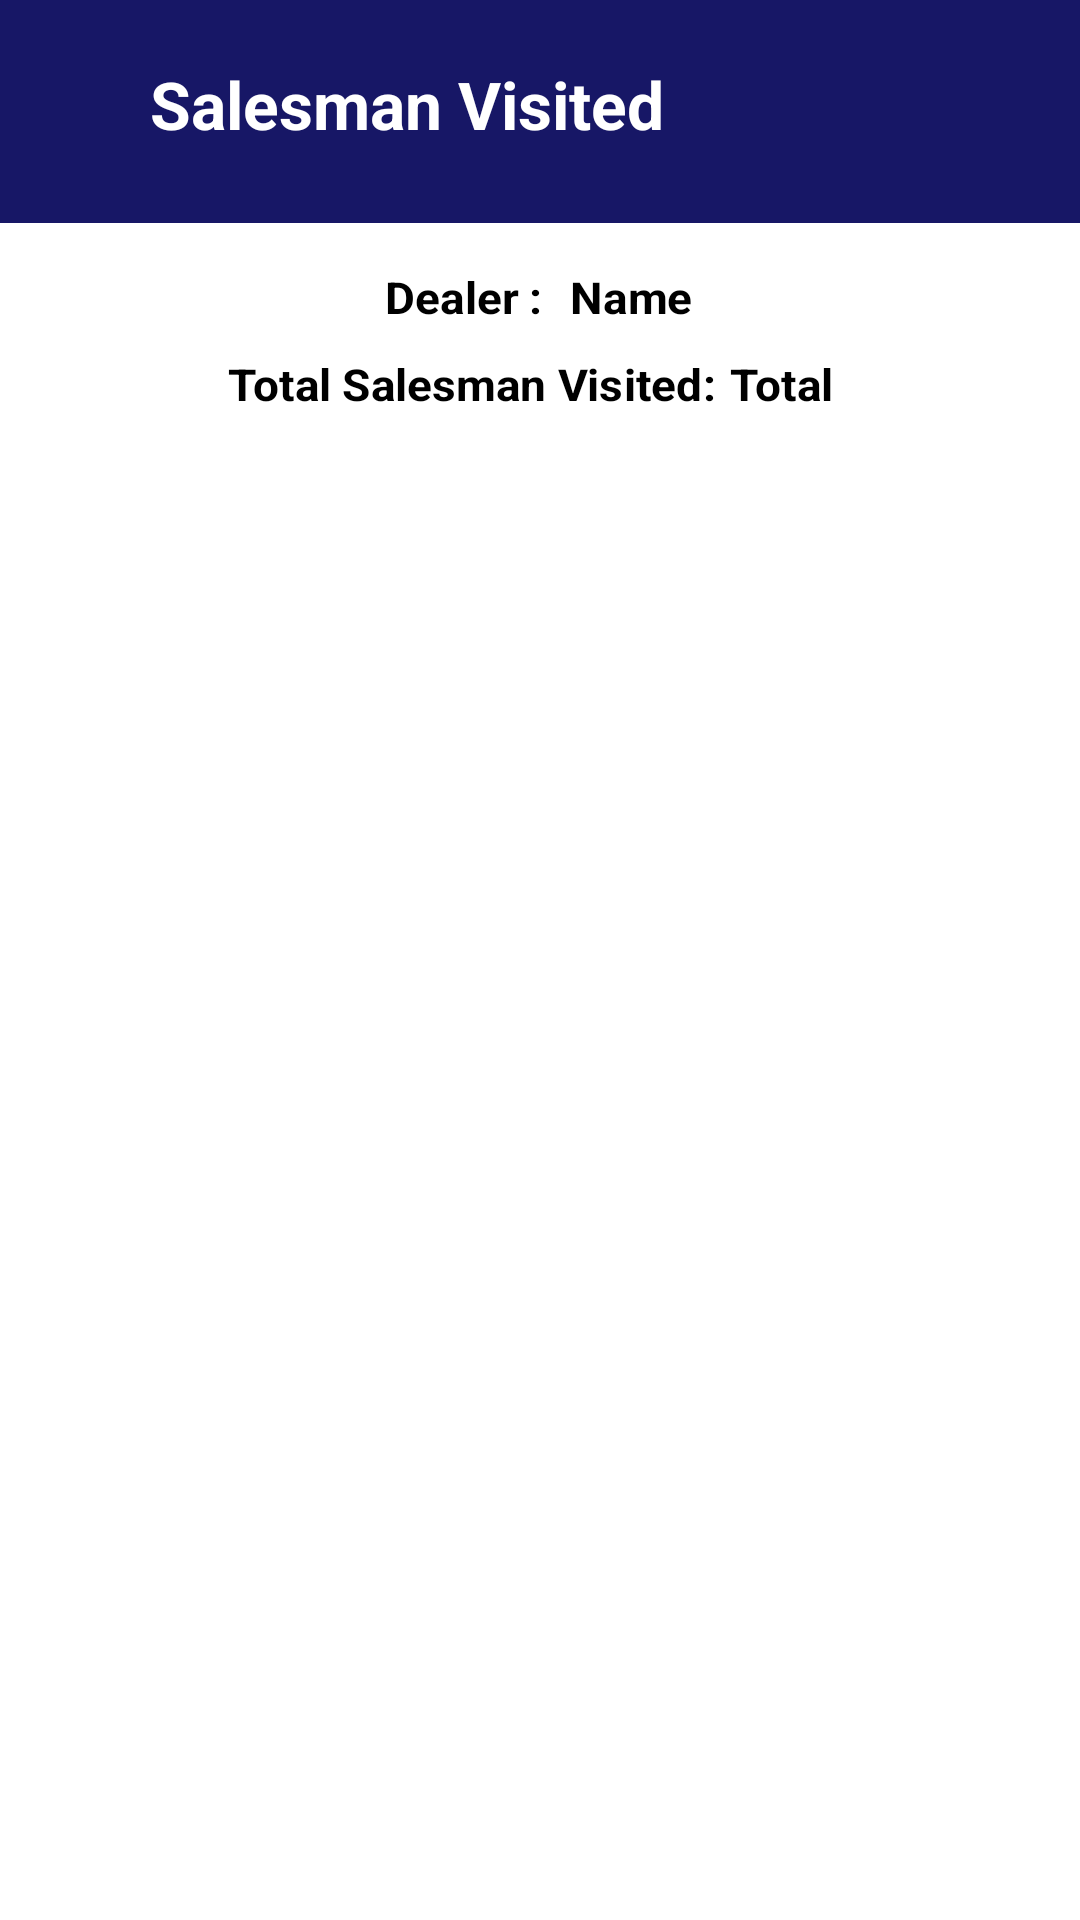

This screen was rendered from an Android layout file. Write that file and the resources it references.
<!-- AndroidManifest.xml: application theme Theme.Shatabdi -->
<!-- res/layout/activity_salesman_visited.xml -->
<?xml version="1.0" encoding="utf-8"?>
<LinearLayout xmlns:android="http://schemas.android.com/apk/res/android"
    xmlns:app="http://schemas.android.com/apk/res-auto"
    xmlns:tools="http://schemas.android.com/tools"
    android:layout_width="match_parent"
    android:layout_height="match_parent"
    android:orientation="vertical"
    android:background="@color/white"
    tools:context=".SalesmanVisited">

    <LinearLayout
        android:layout_width="match_parent"
        android:layout_height="wrap_content"
        android:background="@color/blue"

        >

        <androidx.appcompat.widget.AppCompatButton
            android:id="@+id/back"
            android:layout_width="30dp"
            android:layout_height="30dp"
            android:background="@drawable/baseline_arrow_back_24"
            android:textColor="@color/white"
            android:padding="12dp"
            android:layout_gravity="center"
            android:layout_marginStart="10dp"
            />
        <TextView
            android:layout_width="match_parent"
            android:layout_height="wrap_content"
            android:text="Salesman Visited"
            android:textSize="22sp"
            android:textColor="@color/white"
            android:layout_marginStart="10dp"
            android:textStyle="bold"
            android:layout_marginTop="20dp"
            android:layout_marginBottom="25dp"
            />

    </LinearLayout>

    <LinearLayout
        android:layout_width="match_parent"
        android:layout_height="wrap_content"
        android:orientation="horizontal"
        android:layout_marginTop="15dp"
        android:gravity="center"
        >
        <TextView
            android:layout_width="wrap_content"
            android:layout_height="wrap_content"
            android:layout_gravity="center_horizontal"
            android:text="Dealer : "
            android:scaleX="1.1"
            android:scaleY="1.05"
            android:textColor="@color/black"
            android:textStyle="bold" />

        <TextView
            android:id="@+id/dealer"
            android:layout_width="wrap_content"
            android:layout_height="wrap_content"
            android:layout_gravity="center_horizontal"
            android:text="Name"
            android:layout_marginStart="10dp"
            android:scaleX="1.1"
            android:scaleY="1.05"
            android:textColor="@color/black"
            android:textStyle="bold" />

    </LinearLayout>

    <LinearLayout
        android:layout_width="match_parent"
        android:layout_height="wrap_content"
        android:orientation="horizontal"
        android:layout_marginTop="10dp"
        android:layout_marginBottom="15dp"
        android:gravity="center"
        >
        <TextView
            android:layout_width="wrap_content"
            android:layout_height="wrap_content"
            android:layout_gravity="center_horizontal"
            android:text="Total Salesman Visited: "
            android:scaleX="1.1"
            android:scaleY="1.05"
            android:textColor="@color/black"
            android:textStyle="bold" />

        <TextView
            android:id="@+id/nosv"
            android:layout_width="wrap_content"
            android:layout_height="wrap_content"
            android:layout_gravity="center_horizontal"
            android:text="Total"
            android:layout_marginStart="10dp"
            android:scaleX="1.1"
            android:scaleY="1.05"
            android:textColor="@color/black"
            android:textStyle="bold" />

    </LinearLayout>

    <androidx.recyclerview.widget.RecyclerView
        android:id="@+id/rviewsmanvisited"
        android:layout_width="match_parent"
        android:layout_height="wrap_content"
        />


</LinearLayout>
<!-- resources referenced by this layout -->
<resources>
  <color name="black">#FF000000</color>
  <color name="blue">#171766</color>
  <color name="white">#FFFFFFFF</color>
  <style name="Theme.Shatabdi" parent="Theme.Material3.DayNight.NoActionBar">
          
          <item name="colorPrimary">@color/blue</item>
          <item name="colorPrimaryVariant">@color/blue</item>
          <item name="colorOnPrimary">@color/white</item>
          
          <item name="colorSecondary">@color/red</item>
          <item name="colorSecondaryVariant">@color/red</item>
          <item name="colorOnSecondary">@color/white</item>
          
          <item name="android:statusBarColor">?attr/colorPrimaryVariant</item>
          
  
          <item name="android:windowAnimationStyle"> @style/animation </item>
  
      </style>
  <color name="red">#FF0000</color>
  <style name="animation">
          <item name="android:windowEnterAnimation">@android:anim/fade_in</item>
          <item name="android:windowExitAnimation">@android:anim/fade_out</item>
  
      </style>
</resources>
